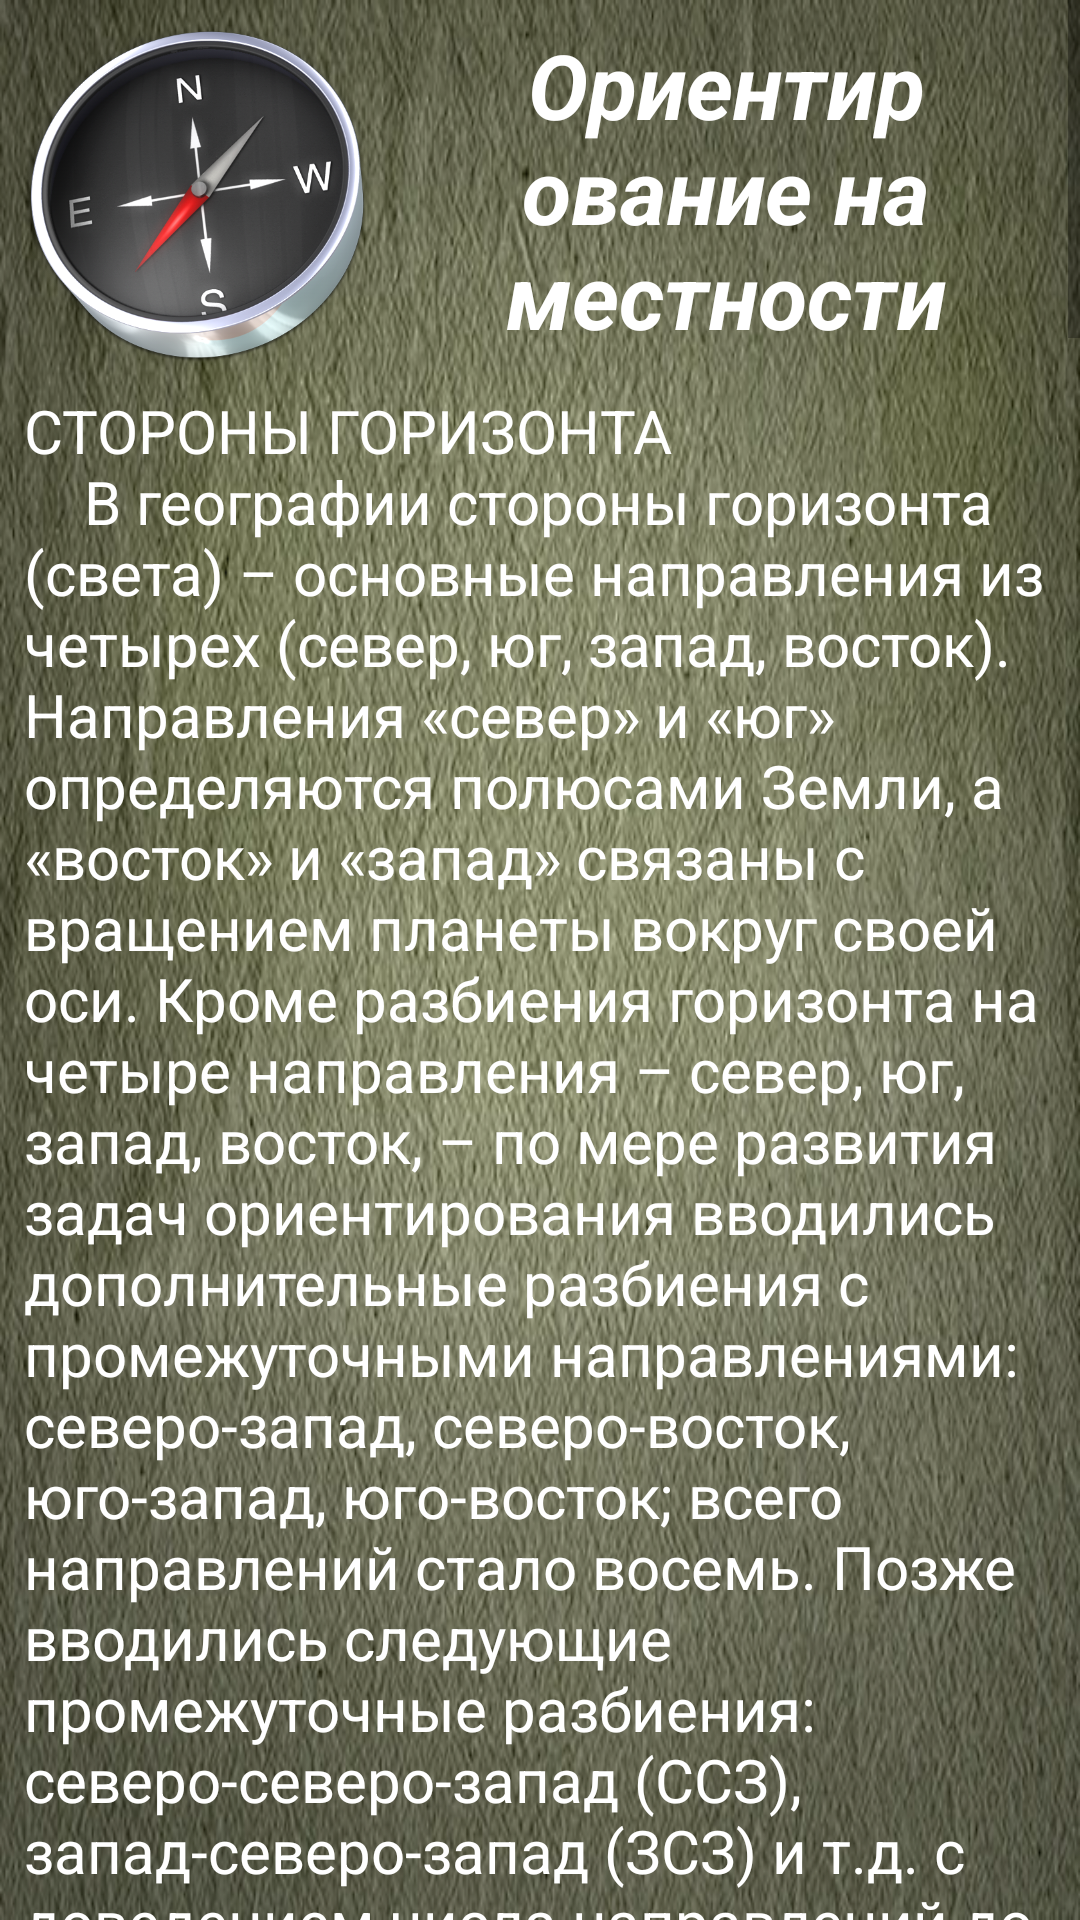

The Android layout XML behind this screen, and the referenced resources:
<!-- AndroidManifest.xml: application theme Theme.SurvivalAssistant -->
<!-- res/layout/activity_orientation.xml -->
<?xml version="1.0" encoding="utf-8"?>
<androidx.constraintlayout.widget.ConstraintLayout xmlns:android="http://schemas.android.com/apk/res/android"
    xmlns:app="http://schemas.android.com/apk/res-auto"
    xmlns:tools="http://schemas.android.com/tools"
    android:layout_width="match_parent"
    android:layout_height="match_parent"
    android:background="@drawable/khaki"
    tools:context=".presentation.orientation.OrientationActivity">

    <ScrollView
        android:layout_width="match_parent"
        android:layout_height="match_parent"
        app:layout_constraintBottom_toBottomOf="parent"
        app:layout_constraintEnd_toEndOf="parent"
        app:layout_constraintHorizontal_bias="0.0"
        app:layout_constraintStart_toStartOf="parent"
        app:layout_constraintTop_toTopOf="parent"
        app:layout_constraintVertical_bias="0.0"
        tools:ignore="SpeakableTextPresentCheck">

        <LinearLayout
            android:layout_width="match_parent"
            android:layout_height="match_parent"
            android:orientation="vertical">

            <androidx.constraintlayout.widget.ConstraintLayout
                android:layout_width="match_parent"
                android:layout_height="wrap_content">

                <ImageView
                    android:id="@+id/imageView2"
                    android:layout_width="116dp"
                    android:layout_height="114dp"
                    android:layout_marginStart="8dp"
                    android:layout_marginTop="8dp"
                    app:layout_constraintStart_toStartOf="parent"
                    app:layout_constraintTop_toTopOf="parent"
                    app:srcCompat="@drawable/compassone" />

                <TextView
                    android:id="@+id/textView2"
                    android:layout_width="0dp"
                    android:layout_height="wrap_content"
                    android:layout_marginStart="8dp"
                    android:layout_marginEnd="8dp"
                    android:gravity="center"
                    android:text="Ориентирование на местности"
                    android:textColor="@color/white"
                    android:textSize="30sp"
                    android:textStyle="bold|italic"
                    app:autoSizeTextType="uniform"
                    app:layout_constraintEnd_toEndOf="parent"
                    app:layout_constraintStart_toEndOf="@+id/imageView2"
                    app:layout_constraintTop_toTopOf="@+id/imageView2" />

                <TextView
                    android:id="@+id/textView5"
                    android:layout_width="0dp"
                    android:layout_height="wrap_content"
                    android:layout_marginStart="8dp"
                    android:layout_marginTop="8dp"
                    android:layout_marginEnd="8dp"
                    android:text="@string/sizes_of_horizont"
                    android:textColor="@color/white"
                    android:textSize="20sp"
                    app:layout_constraintEnd_toEndOf="parent"
                    app:layout_constraintStart_toStartOf="parent"
                    app:layout_constraintTop_toBottomOf="@+id/imageView2" />

                <ImageView
                    android:id="@+id/imageView3"
                    android:layout_width="0dp"
                    android:layout_height="223dp"
                    android:layout_marginStart="8dp"
                    android:layout_marginEnd="8dp"
                    app:layout_constraintEnd_toEndOf="parent"
                    app:layout_constraintHorizontal_bias="1.0"
                    app:layout_constraintStart_toStartOf="parent"
                    app:layout_constraintTop_toBottomOf="@+id/textView5"
                    app:srcCompat="@drawable/sizes" />

                <TextView
                    android:id="@+id/textView6"
                    android:layout_width="0dp"
                    android:layout_height="wrap_content"
                    android:layout_marginStart="8dp"
                    android:layout_marginEnd="8dp"
                    android:text="@string/orientations"
                    android:textColor="@color/white"
                    android:textSize="20sp"
                    app:layout_constraintEnd_toEndOf="parent"
                    app:layout_constraintHorizontal_bias="1.0"
                    app:layout_constraintStart_toStartOf="parent"
                    app:layout_constraintTop_toBottomOf="@+id/imageView3" />

                <ImageView
                    android:id="@+id/imageView4"
                    android:layout_width="0dp"
                    android:layout_height="200dp"
                    android:layout_marginStart="8dp"
                    android:layout_marginTop="8dp"
                    android:layout_marginEnd="8dp"
                    app:layout_constraintEnd_toEndOf="parent"
                    app:layout_constraintStart_toStartOf="parent"
                    app:layout_constraintTop_toBottomOf="@+id/textView6"
                    app:srcCompat="@drawable/sizesun" />

                <TextView
                    android:id="@+id/textView7"
                    android:layout_width="0dp"
                    android:layout_height="wrap_content"
                    android:layout_marginStart="8dp"
                    android:layout_marginTop="8dp"
                    android:layout_marginEnd="8dp"
                    android:text="@string/azimut"
                    android:textAllCaps="false"
                    android:textColor="@color/white"
                    android:textSize="20sp"
                    app:layout_constraintEnd_toEndOf="parent"
                    app:layout_constraintStart_toStartOf="parent"
                    app:layout_constraintTop_toBottomOf="@+id/imageView4" />

                <ImageView
                    android:id="@+id/imageView5"
                    android:layout_width="0dp"
                    android:layout_height="200dp"
                    android:layout_marginStart="8dp"
                    android:layout_marginTop="8dp"
                    android:layout_marginEnd="8dp"
                    app:layout_constraintEnd_toEndOf="parent"
                    app:layout_constraintStart_toStartOf="parent"
                    app:layout_constraintTop_toBottomOf="@+id/textView7"
                    app:srcCompat="@drawable/azimutimage" />

                <TextView
                    android:id="@+id/textView8"
                    android:layout_width="0dp"
                    android:layout_height="wrap_content"
                    android:layout_marginStart="8dp"
                    android:layout_marginTop="8dp"
                    android:layout_marginEnd="8dp"
                    android:text="Существуют различные способы ориентирования:"
                    android:textColor="@color/white"
                    android:textSize="24sp"
                    android:textStyle="bold"
                    app:layout_constraintEnd_toEndOf="parent"
                    app:layout_constraintStart_toStartOf="parent"
                    app:layout_constraintTop_toBottomOf="@+id/imageView5" />

                <TextView
                    android:id="@+id/textView9"
                    android:layout_width="0dp"
                    android:layout_height="wrap_content"
                    android:layout_marginStart="8dp"
                    android:layout_marginTop="8dp"
                    android:layout_marginEnd="8dp"
                    android:text="@string/ways_of_orientation"
                    android:textColor="@color/white"
                    android:textSize="20sp"
                    app:layout_constraintEnd_toEndOf="parent"
                    app:layout_constraintStart_toStartOf="parent"
                    app:layout_constraintTop_toBottomOf="@+id/textView8" />
            </androidx.constraintlayout.widget.ConstraintLayout>

        </LinearLayout>
    </ScrollView>
</androidx.constraintlayout.widget.ConstraintLayout>
<!-- resources referenced by this layout -->
<resources>
  <color name="white">#FFFFFFFF</color>
  <string name="azimut">
          АЗИМУТ – это угол между направлением на север и направлением на изучаемый предмет, отсчитываемый по часовой стрелке. Измеряется в градусах.
      </string>
  <string name="orientations">
          ОРИЕНТИРОВАНИЕ – умение определять стороны горизонта; определение своего местоположения относительно сторон горизонта.  Ориентироваться можно по Солнцу, по звездам, по местным признакам, по объектам природы. Сначала определяется направление на север.
      </string>
  <string name="sizes_of_horizont">
          СТОРОНЫ ГОРИЗОНТА\n    \t\t\tВ географии стороны горизонта (света) – основные направления из четырех (север, юг, запад, восток).  Направления «север» и «юг» определяются полюсами Земли, а «восток» и «запад» связаны с вращением планеты вокруг своей оси.  Кроме разбиения горизонта на четыре направления – север, юг, запад, восток, – по мере развития задач ориентирования вводились дополнительные разбиения с промежуточными направлениями: северо-запад, северо-восток, юго-запад, юго-восток; всего направлений стало восемь.   Позже вводились следующие промежуточные разбиения: северо-северо-запад (ССЗ), запад-северо-запад (ЗСЗ) и т.д. с доведением числа направлений до 16.
      </string>
  <string name="ways_of_orientation">
          \t\t\tВ северных широтах в летние ночи от близости зашедшего Солнца к горизонту северная сторона неба – самая светлая, южная – более темная.Самое высокое положение Солнца определяется по длине самой короткой тени, что соответствует полудню, а ее направление в северном полушарии указывает на север. Это соответствует действительности только между Северным полюсом и Северным тропиком.   Правило применимо в следующих случаях:  \n\tа) когда Солнце находится в зените (тень в основании предмета);  \n\tб) на экваторе, где полуденная тень полго­да направлена на север (с 24 сентября по 20марта) и полгода на юг (с 21 марта по 23 сен­тября);  \n\tв) в широтах между экватором и тропика­ми, где тень также меняет направление. \nВ южном полушарии, наоборот, тень указывает на юг. С относительной точностью стороны горизонта можно определить по Солнцу с помощью часов. Для этого, держа часы горизонтально, нужно повернуть их так, чтобы часовая стрелка была направлена на Солнце. В этом случае биссектриса угла между часовой стрелкой и направлением на цифру 12 на циферблате покажет на юг. Следует помнить, что до полудня надо делить угол на циферблате, который часовая стрелка должна пройти до 12 часов   после полудня – тот угол, который она прошла после 12 часов. Безоблачной ночью стороны горизонта легче всего определить по Полярной звезде, всегда указывающей направление на север с точностью до 1°.  Солнце восходит на востоке, а садится на западе. При отсутствии компаса стороны света можно определить следующим образом: кора большинства деревьев грубее и темнее на северной стороне; на деревьях хвойных пород смола более обычно накапливается с южной стороны; годовые кольца на свежих пнях с северной стороны расположены ближе друг к другу; с северной стороны деревья, камни, пни и т.д. раньше и обильнее покрываются лишайниками, грибками; муравейники располагаются с южной стороны деревьев, пней и кустов, южный скат муравейников пологий, северный – крутой; летом почва около больших камней, строений, деревьев и кустов более сухая с южной стороны; у отдельно стоящих деревьев кроны пышнее и гуще с южной стороны; алтари православных церквей, часовен и лютеранских кирок обращены на восток, а главные входы расположены с западной стороны; приподнятый конец нижней перекладины креста церквей обращен на север.
      </string>
  <color name="purple_500">#FF6200EE</color>
  <color name="teal_200">#FF03DAC5</color>
  <color name="teal_700">#FF018786</color>
  <color name="black">#FF000000</color>
</resources>
